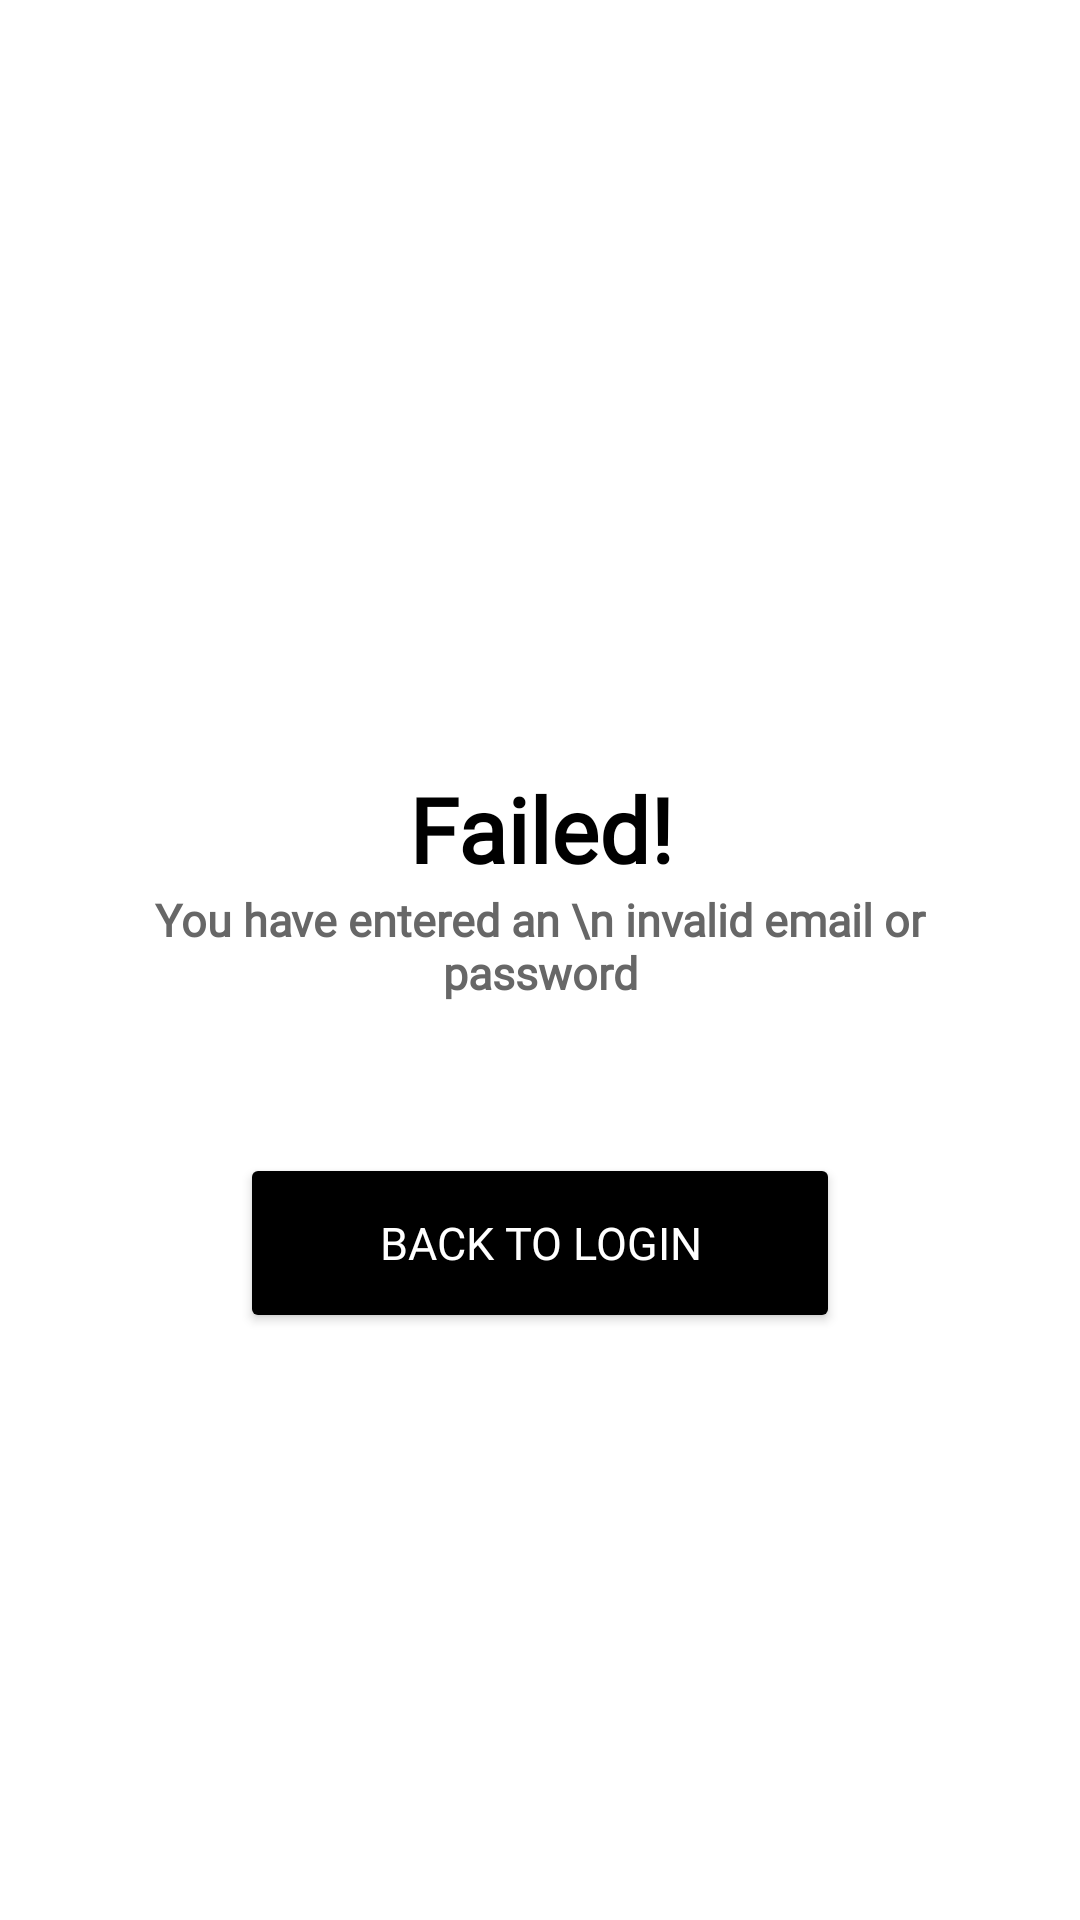

This screen was rendered from an Android layout file. Write that file and the resources it references.
<!-- AndroidManifest.xml: application theme Theme.MarketStore -->
<!-- res/layout/fragment_login_failed.xml -->
<?xml version="1.0" encoding="utf-8"?>
<androidx.constraintlayout.widget.ConstraintLayout xmlns:android="http://schemas.android.com/apk/res/android"
    xmlns:tools="http://schemas.android.com/tools"
    android:layout_width="match_parent"
    android:layout_height="match_parent"
    xmlns:app="http://schemas.android.com/apk/res-auto"
    android:background="@color/white"
    tools:context=".auth.LoginFailedFragment">


    <androidx.constraintlayout.widget.Guideline
        android:id="@+id/GuideAtas"
        android:layout_width="match_parent"
        android:layout_height="match_parent"
        android:orientation="horizontal"
        app:layout_constraintGuide_percent="0.15"
        />

    <androidx.constraintlayout.widget.Guideline
        android:id="@+id/GuideKiriAtas"
        android:layout_width="match_parent"
        android:layout_height="match_parent"
        android:orientation="vertical"
        app:layout_constraintGuide_begin="50dp"
        />

    <androidx.constraintlayout.widget.Guideline
        android:id="@+id/GuideKananAtas"
        android:layout_width="match_parent"
        android:layout_height="match_parent"
        android:orientation="vertical"
        app:layout_constraintGuide_end="50dp"
        />


    <ImageView
        android:id="@+id/ivLogo"
        android:layout_width="100dp"
        android:layout_height="100dp"
        android:src="@drawable/failedlogin"
        android:layout_marginTop="40dp"
        app:layout_constraintStart_toStartOf="@id/GuideKiriAtas"
        app:layout_constraintEnd_toEndOf="@id/GuideKananAtas"
        app:layout_constraintTop_toBottomOf="@+id/GuideAtas"
        />

    <TextView
        android:id="@+id/tvFailed"
        android:layout_width="0dp"
        android:layout_height="wrap_content"
        android:text="Failed!"
        android:textStyle="bold"
        android:fontFamily="@font/open_sans_bold"
        android:textSize="30sp"
        android:textAlignment="center"
        android:layout_marginTop="20dp"
        android:textColor="@color/black"
        app:layout_constraintStart_toStartOf="@id/GuideKiriAtas"
        app:layout_constraintEnd_toEndOf="@id/GuideKananAtas"
        app:layout_constraintTop_toBottomOf="@+id/ivLogo"/>
    <TextView
        android:id="@+id/tvDesc"
        android:layout_width="0dp"
        android:layout_height="wrap_content"
        android:text="You have entered an \n invalid email or password"
        android:fontFamily="@font/open_sans_semibold"
        android:textStyle="bold"
        android:textSize="15sp"
        android:textAlignment="center"
        android:textColor="@color/abu_800"
        app:layout_constraintStart_toStartOf="@id/GuideKiriAtas"
        app:layout_constraintEnd_toEndOf="@id/GuideKananAtas"
        app:layout_constraintTop_toBottomOf="@+id/tvFailed"/>

    <Button
        android:id="@+id/btnBackLogin"
        android:layout_width="0dp"
        android:layout_height="60dp"
        android:text="BACK TO LOGIN"
        app:layout_constraintStart_toStartOf="@id/GuideKiriAtas"
        app:layout_constraintEnd_toEndOf="@+id/GuideKananAtas"
        app:layout_constraintTop_toBottomOf="@+id/tvDesc"
        android:layout_marginTop="50dp"
        android:layout_marginHorizontal="30dp"
        android:backgroundTint="@color/black"
        android:textColor="@color/white"
        android:fontFamily="@font/poppins_medium"
        android:textSize="15sp"
        />


</androidx.constraintlayout.widget.ConstraintLayout>
<!-- resources referenced by this layout -->
<resources>
  <color name="abu_800">#676767</color>
  <color name="black">#FF000000</color>
  <color name="white">#FFFFFFFF</color>
  <style name="Theme.MarketStore" parent="Base.Theme.MarketStore" />
  <style name="Base.Theme.MarketStore" parent="Theme.Material3.Light.NoActionBar">
          
          
          
          <item name="colorPrimary">@color/blue</item>
          <item name="colorPrimaryVariant">@color/blue</item>
          <item name="colorOnPrimary">@color/white</item>
          <item name="android:windowBackground">@color/white</item>
          
          <item name="android:statusBarColor">@color/blue</item>
          
      </style>
  <color name="blue">#3881cd</color>
</resources>
